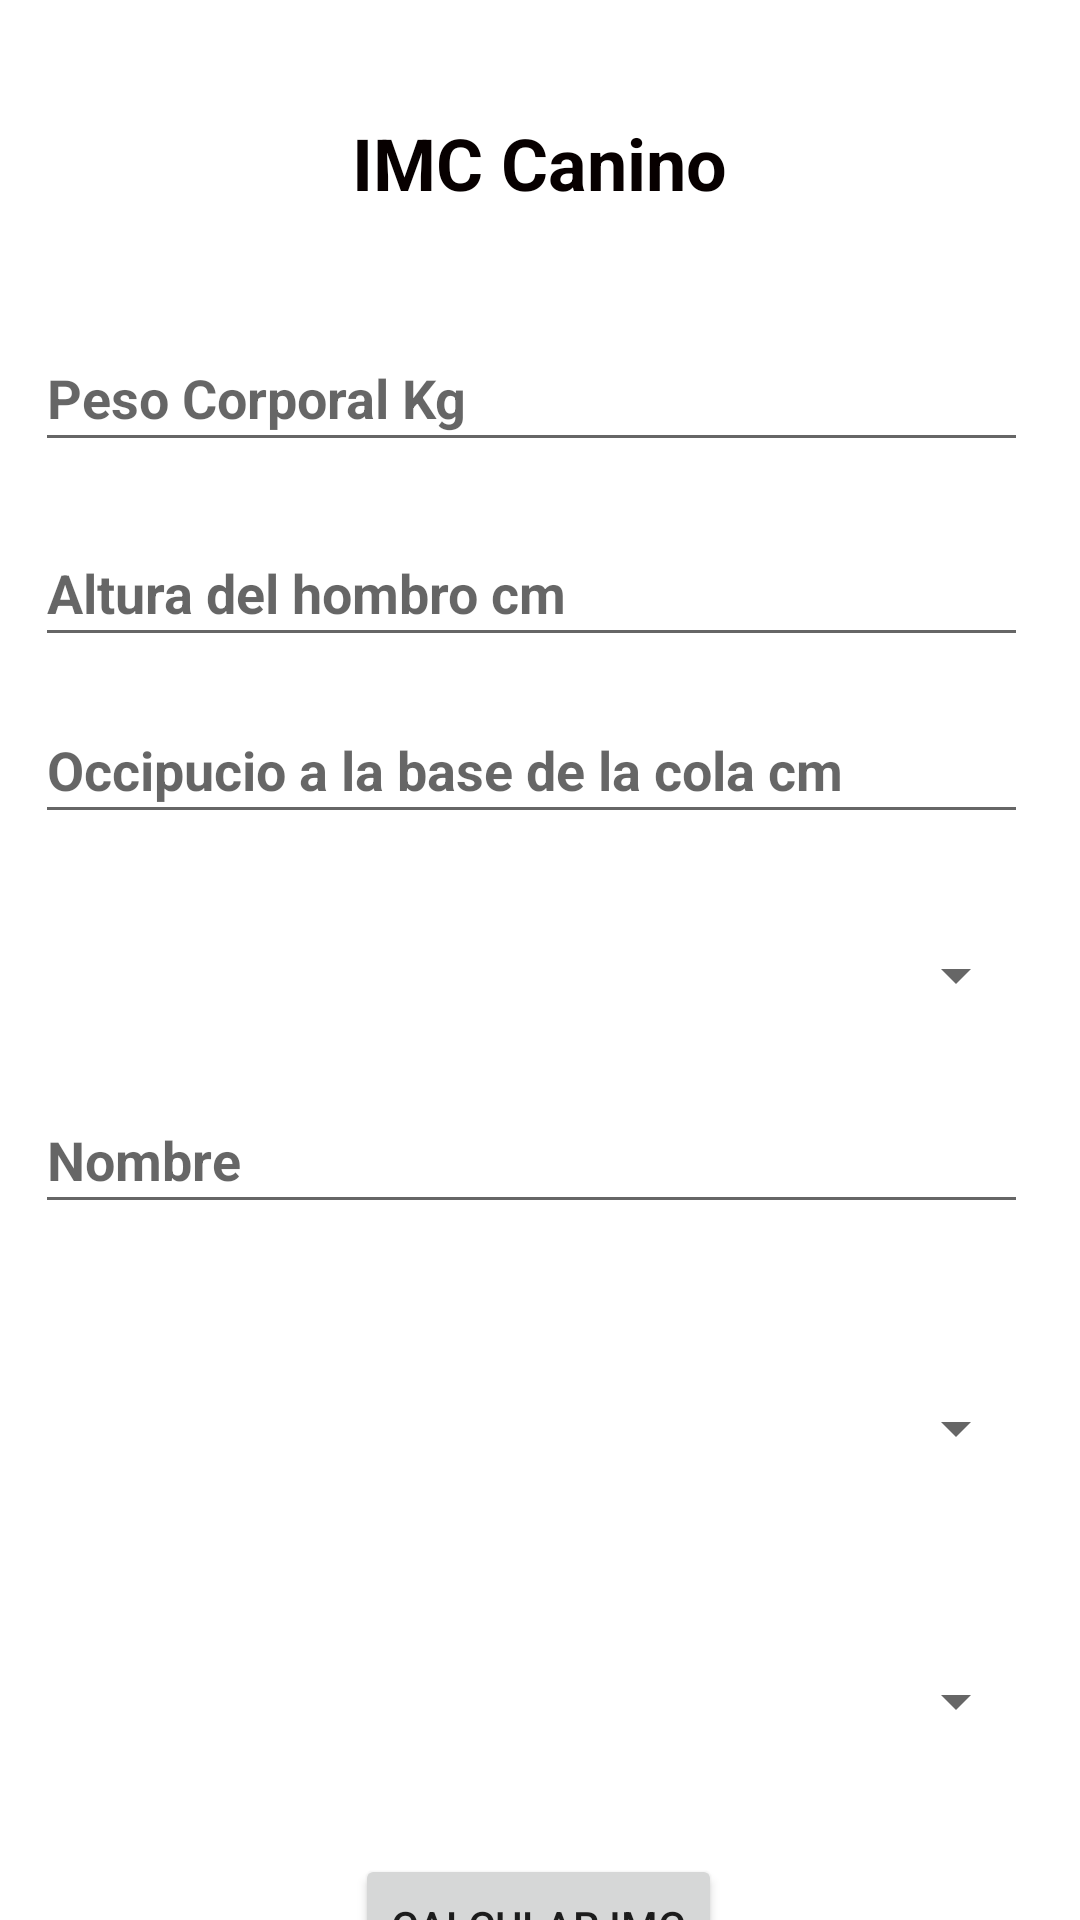

The Android layout XML behind this screen, and the referenced resources:
<!-- AndroidManifest.xml: application theme Theme.PruebaParcial -->
<!-- res/layout/activity_ventana2.xml -->
<?xml version="1.0" encoding="utf-8"?>
<androidx.constraintlayout.widget.ConstraintLayout xmlns:android="http://schemas.android.com/apk/res/android"
    xmlns:app="http://schemas.android.com/apk/res-auto"
    xmlns:tools="http://schemas.android.com/tools"
    android:layout_width="match_parent"
    android:layout_height="match_parent"
    tools:context=".Ventana2">

    <TextView
        android:id="@+id/textView3"
        android:layout_width="172dp"
        android:layout_height="48dp"
        android:layout_marginStart="119dp"
        android:layout_marginTop="38dp"
        android:layout_marginEnd="120dp"
        android:layout_marginBottom="22dp"
        android:text="IMC Canino"
        android:textAlignment="center"
        android:textColor="#070000"
        android:textSize="24sp"
        android:textStyle="bold"
        app:layout_constraintBottom_toTopOf="@+id/id_peso"
        app:layout_constraintEnd_toEndOf="parent"
        app:layout_constraintStart_toStartOf="parent"
        app:layout_constraintTop_toTopOf="parent" />

    <EditText
        android:id="@+id/id_peso"
        android:layout_width="331dp"
        android:layout_height="46dp"
        android:layout_marginStart="37dp"
        android:layout_marginTop="22dp"
        android:layout_marginEnd="43dp"
        android:ems="10"
        android:hint="Peso Corporal Kg"
        android:inputType="number|numberDecimal"
        android:textAlignment="textStart"
        android:textStyle="bold"
        app:layout_constraintEnd_toEndOf="parent"
        app:layout_constraintStart_toStartOf="parent"
        app:layout_constraintTop_toBottomOf="@+id/textView3" />

    <EditText
        android:id="@+id/id_hombro"
        android:layout_width="331dp"
        android:layout_height="46dp"
        android:layout_marginStart="37dp"
        android:layout_marginTop="19dp"
        android:layout_marginEnd="43dp"
        android:ems="10"
        android:hint="Altura del hombro cm"
        android:inputType="number|numberDecimal"
        android:textAlignment="textStart"
        android:textStyle="bold"
        app:layout_constraintEnd_toEndOf="parent"
        app:layout_constraintStart_toStartOf="parent"
        app:layout_constraintTop_toBottomOf="@+id/id_peso" />

    <EditText
        android:id="@+id/id_cola"
        android:layout_width="331dp"
        android:layout_height="46dp"
        android:layout_marginStart="37dp"
        android:layout_marginTop="13dp"
        android:layout_marginEnd="43dp"
        android:ems="10"
        android:hint="Occipucio a la base de la cola cm"
        android:inputType="number|numberDecimal"
        android:textAlignment="textStart"
        android:textStyle="bold"
        app:layout_constraintEnd_toEndOf="parent"
        app:layout_constraintStart_toStartOf="parent"
        app:layout_constraintTop_toBottomOf="@+id/id_hombro" />

    <EditText
        android:id="@+id/id_nombre"
        android:layout_width="331dp"
        android:layout_height="46dp"
        android:layout_marginStart="37dp"
        android:layout_marginTop="14dp"
        android:layout_marginEnd="43dp"
        android:ems="10"
        android:hint="Nombre"
        android:inputType="text"
        android:textAlignment="textStart"
        android:textStyle="bold"
        app:layout_constraintEnd_toEndOf="parent"
        app:layout_constraintStart_toStartOf="parent"
        app:layout_constraintTop_toBottomOf="@+id/spinner1" />

    <Spinner
        android:id="@+id/spinner1"
        android:layout_width="331dp"
        android:layout_height="46dp"
        android:layout_marginStart="37dp"
        android:layout_marginTop="24dp"
        android:layout_marginEnd="43dp"
        android:visibility="visible"
        app:layout_constraintEnd_toEndOf="parent"
        app:layout_constraintStart_toStartOf="parent"
        app:layout_constraintTop_toBottomOf="@+id/id_cola" />

    <Spinner
        android:id="@+id/spinner2"
        android:layout_width="331dp"
        android:layout_height="46dp"
        android:layout_marginStart="37dp"
        android:layout_marginTop="45dp"
        android:layout_marginEnd="43dp"
        android:visibility="visible"
        app:layout_constraintEnd_toEndOf="parent"
        app:layout_constraintStart_toStartOf="parent"
        app:layout_constraintTop_toBottomOf="@+id/id_nombre" />

    <Spinner
        android:id="@+id/spinner3"
        android:layout_width="331dp"
        android:layout_height="46dp"
        android:layout_marginStart="37dp"
        android:layout_marginTop="45dp"
        android:layout_marginEnd="43dp"
        android:visibility="visible"
        app:layout_constraintEnd_toEndOf="parent"
        app:layout_constraintStart_toStartOf="parent"
        app:layout_constraintTop_toBottomOf="@+id/spinner2" />

    <Button
        android:id="@+id/button4"
        android:layout_width="wrap_content"
        android:layout_height="wrap_content"
        android:layout_marginStart="132dp"
        android:layout_marginTop="28dp"
        android:layout_marginEnd="133dp"
        android:text="Calcular IMC"
        app:layout_constraintEnd_toEndOf="parent"
        app:layout_constraintStart_toStartOf="parent"
        app:layout_constraintTop_toBottomOf="@+id/spinner3" />

</androidx.constraintlayout.widget.ConstraintLayout>
<!-- resources referenced by this layout -->
<resources>
  <style name="Theme.PruebaParcial" parent="Theme.MaterialComponents.DayNight.DarkActionBar">
          
          <item name="colorPrimary">@color/purple_500</item>
          <item name="colorPrimaryVariant">@color/purple_700</item>
          <item name="colorOnPrimary">@color/white</item>
          
          <item name="colorSecondary">@color/teal_200</item>
          <item name="colorSecondaryVariant">@color/teal_700</item>
          <item name="colorOnSecondary">@color/black</item>
          
          <item name="android:statusBarColor">?attr/colorPrimaryVariant</item>
          
      </style>
  <!-- not gathered from this repository: default colours our renderer supplied (Android Studio template values) -->
  <color name="purple_500">#FF6200EE</color>
  <color name="purple_700">#FF3700B3</color>
  <color name="teal_200">#FF03DAC5</color>
  <color name="teal_700">#FF018786</color>
  <color name="black">#FF000000</color>
  <color name="white">#FFFFFFFF</color>
</resources>
